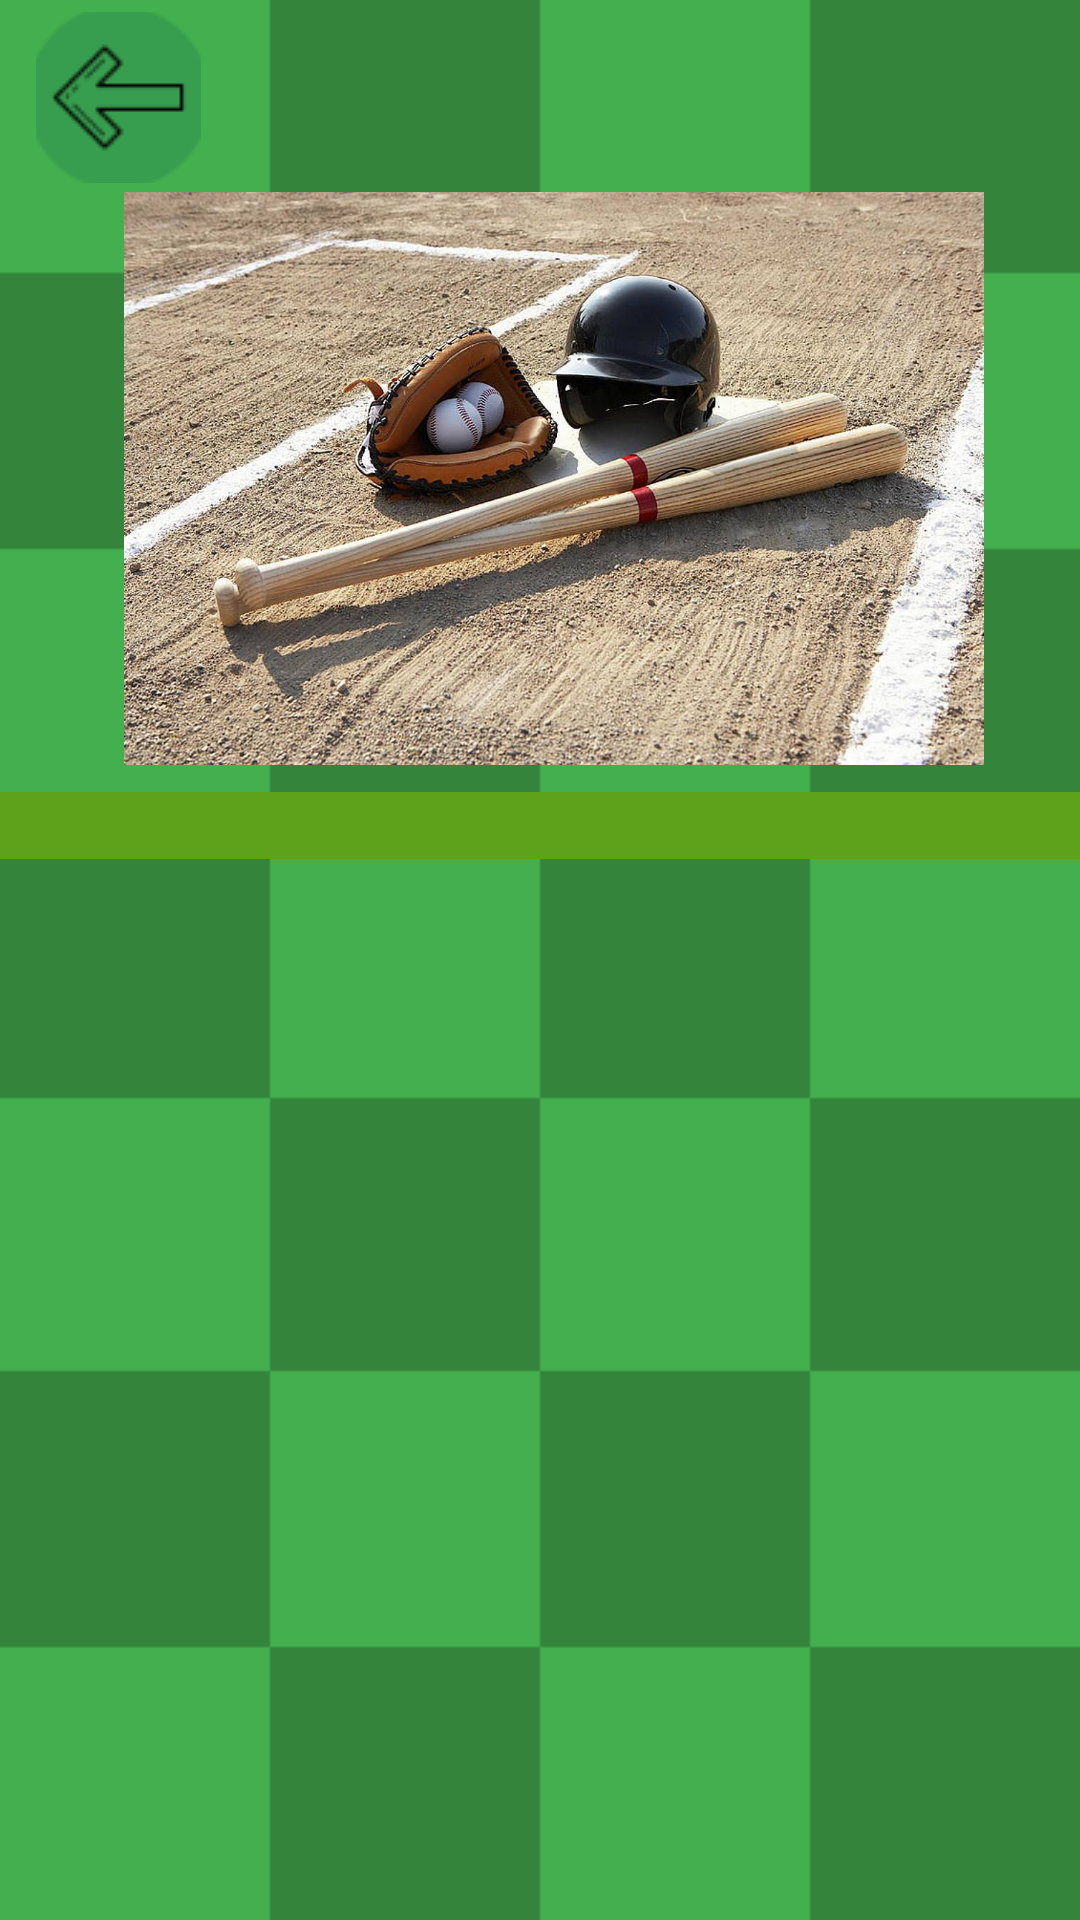

This screen was rendered from an Android layout file. Write that file and the resources it references.
<!-- AndroidManifest.xml: application theme Theme.SportEncyclopedia -->
<!-- res/layout/activity_baseball.xml -->
<?xml version="1.0" encoding="utf-8"?>
<androidx.constraintlayout.widget.ConstraintLayout xmlns:android="http://schemas.android.com/apk/res/android"
    xmlns:app="http://schemas.android.com/apk/res-auto"
    xmlns:tools="http://schemas.android.com/tools"
    android:layout_width="match_parent"
    android:layout_height="match_parent"
    android:background="@drawable/baseballback"
    tools:context=".baseballActivity">

    <ScrollView
        android:id="@+id/scrollView2"
        android:layout_width="381dp"
        android:layout_height="346dp"
        android:layout_marginTop="264dp"
        app:layout_constraintEnd_toEndOf="parent"
        app:layout_constraintHorizontal_bias="0.466"
        app:layout_constraintStart_toStartOf="parent"
        app:layout_constraintTop_toTopOf="parent">

        <LinearLayout
            android:layout_width="match_parent"
            android:layout_height="wrap_content"
            android:orientation="vertical">

            <TextView
                android:id="@+id/text"
                android:layout_width="match_parent"
                android:layout_height="wrap_content"
                android:isScrollContainer="true"
                android:textColor="#000000"
                android:background="@drawable/shape_text_info_base"
                android:textSize="50px"
                android:textStyle="bold" />
        </LinearLayout>
    </ScrollView>

    <ImageButton
        android:id="@+id/baseball1"
        android:layout_width="187dp"
        android:layout_height="59dp"
        android:layout_marginLeft="1dp"
        android:layout_marginTop="40dp"
        android:background="@drawable/shape"
        app:layout_constraintEnd_toEndOf="parent"
        app:layout_constraintHorizontal_bias="0.001"
        app:layout_constraintStart_toStartOf="parent"
        app:layout_constraintTop_toBottomOf="@+id/scrollView2"
        app:srcCompat="@drawable/baseball1" />

    <ImageButton
        android:id="@+id/baseball2"
        android:layout_width="185dp"
        android:layout_height="59dp"
        android:layout_marginLeft="11dp"
        android:layout_marginTop="40dp"
        android:background="@drawable/shape"
        app:layout_constraintEnd_toEndOf="parent"
        app:layout_constraintHorizontal_bias="0.991"
        app:layout_constraintStart_toStartOf="parent"
        app:layout_constraintTop_toBottomOf="@+id/scrollView2"
        app:srcCompat="@drawable/baseball2" />

    <ImageView
        android:id="@+id/imageView"
        android:layout_width="310dp"
        android:layout_height="191dp"
        android:layout_marginTop="64dp"
        app:layout_constraintEnd_toEndOf="parent"
        app:layout_constraintHorizontal_bias="0.594"
        app:layout_constraintStart_toStartOf="parent"
        app:layout_constraintTop_toTopOf="parent"
        app:srcCompat="@drawable/baseballf" />

    <ImageButton
        android:id="@+id/strelka1"
        android:layout_width="55dp"
        android:layout_height="57dp"
        android:layout_marginTop="4dp"
        android:background="@drawable/shape"
        app:layout_constraintEnd_toEndOf="parent"
        app:layout_constraintHorizontal_bias="0.039"
        app:layout_constraintStart_toStartOf="parent"
        app:layout_constraintTop_toTopOf="parent"
        app:srcCompat="@drawable/strelka3" />

</androidx.constraintlayout.widget.ConstraintLayout>
<!-- resources referenced by this layout -->
<resources>
  <!-- drawable baseball1: png bitmap (drawable, 13015 bytes) -->
  <!-- drawable baseball2: png bitmap (drawable, 12899 bytes) -->
  <!-- drawable baseballback: png bitmap (drawable, 2473 bytes) -->
  <!-- drawable baseballf: jpg bitmap (drawable, 332144 bytes) -->
  <!-- drawable shape_text_info_base (drawable) -->
  <?xml version="1.0" encoding="utf-8"?>
  <selector xmlns:android="http://schemas.android.com/apk/res/android">
      <item>
          <shape android:shape="rectangle">
              <solid android:color="#5EA11B">
              </solid>
              <corners android:radius="10dp"/>
          </shape>
      </item>
  </selector>
  <!-- drawable strelka3: png bitmap (drawable, 2459 bytes) -->
  <style name="Theme.SportEncyclopedia" parent="Theme.MaterialComponents.DayNight.NoActionBar">
          
          <item name="colorPrimary">@color/purple_500</item>
          <item name="colorPrimaryVariant">@color/purple_700</item>
          <item name="colorOnPrimary">@color/white</item>
          
          <item name="colorSecondary">@color/teal_200</item>
          <item name="colorSecondaryVariant">@color/teal_700</item>
          <item name="colorOnSecondary">@color/black</item>
          
          <item name="android:statusBarColor">?attr/colorPrimaryVariant</item>
          
      </style>
  <!-- not gathered from this repository: default colours our renderer supplied (Android Studio template values) -->
  <color name="purple_500">#FF6200EE</color>
  <color name="purple_700">#FF3700B3</color>
  <color name="teal_200">#FF03DAC5</color>
  <color name="teal_700">#FF018786</color>
  <color name="black">#FF000000</color>
  <color name="white">#FFFFFFFF</color>
</resources>
